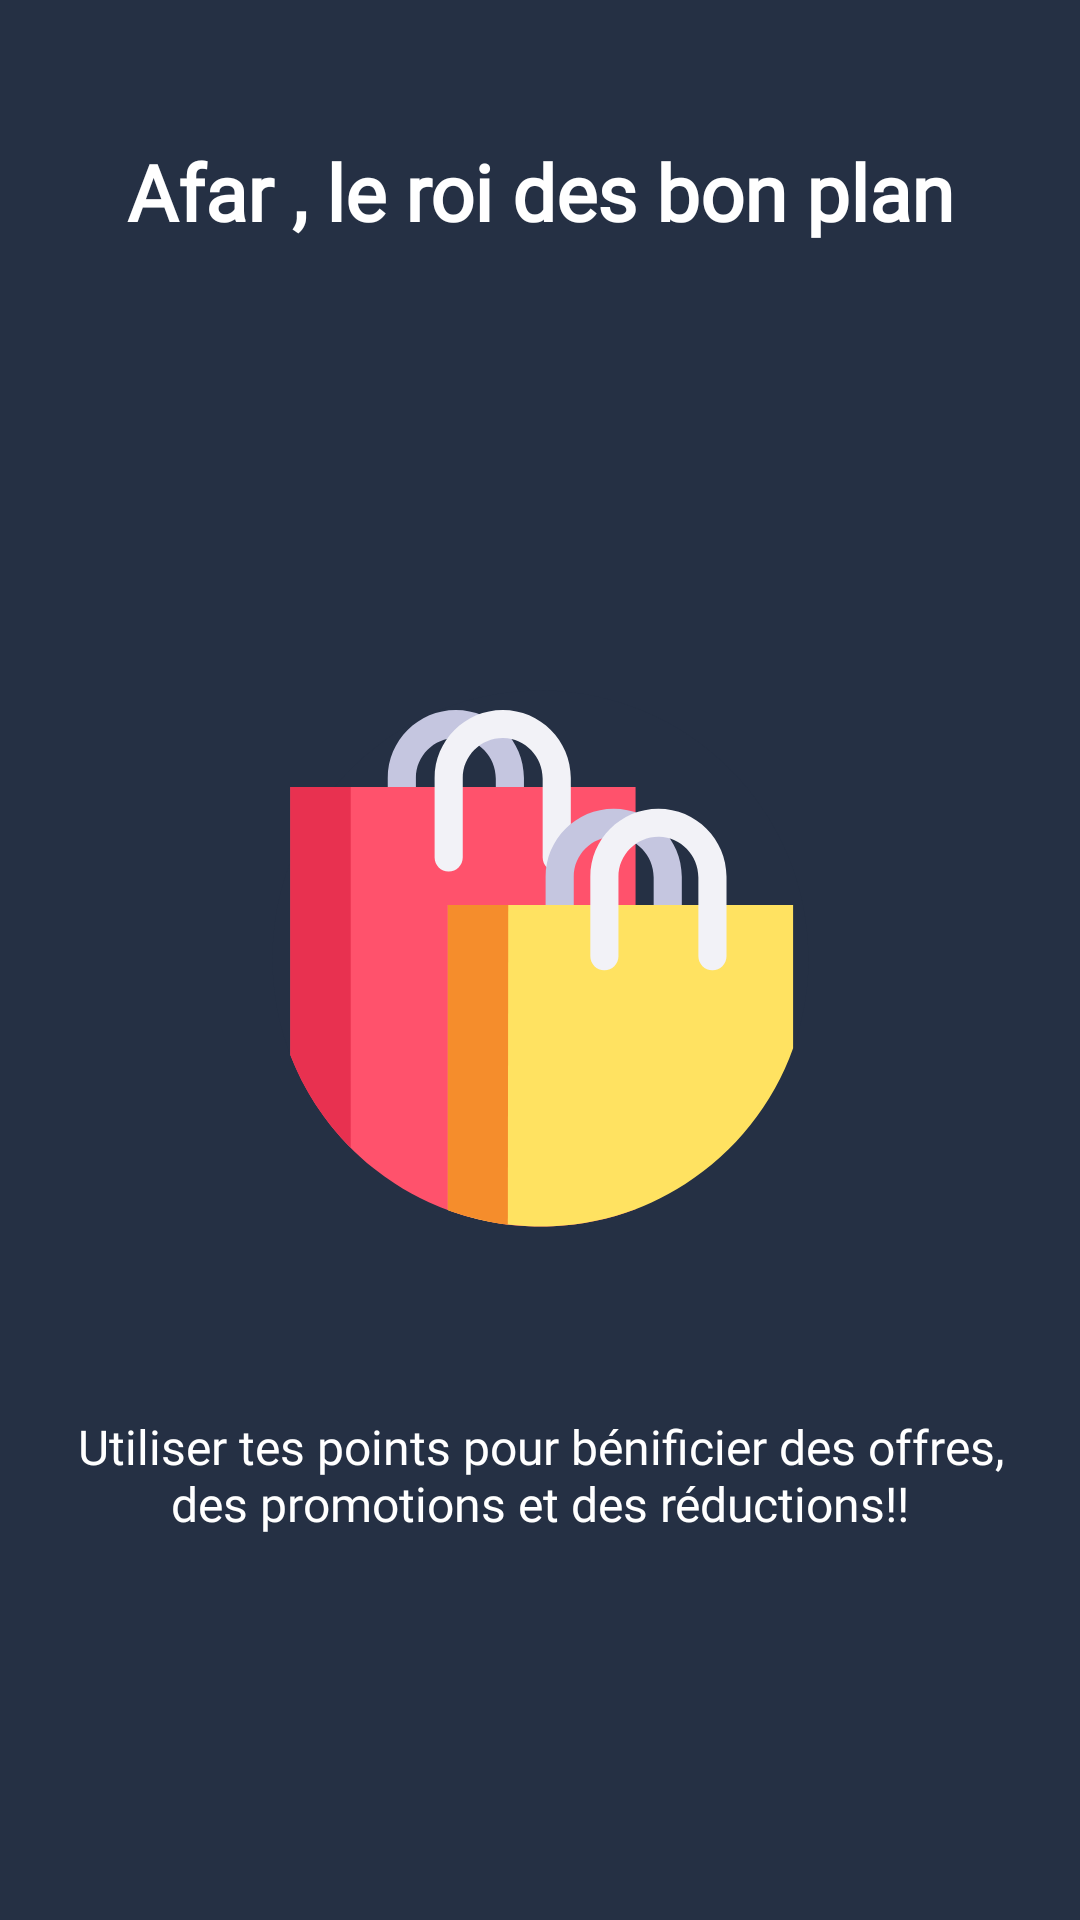

Reconstruct the res/layout file that produces this screen, plus the resources it refers to.
<!-- AndroidManifest.xml: application theme Theme.PfeProject.NoActionBar -->
<!-- res/layout/activity_splash_screen.xml -->
<?xml version="1.0" encoding="utf-8"?>
<LinearLayout xmlns:android="http://schemas.android.com/apk/res/android"
    xmlns:app="http://schemas.android.com/apk/res-auto"
    xmlns:tools="http://schemas.android.com/tools"
    android:layout_width="match_parent"
    android:layout_height="match_parent"
    android:background="@color/blue_teal"
    android:gravity="center"
    android:orientation="vertical"
    android:padding="16dp"
    android:weightSum="100"
    tools:context=".ui.SplashScreen">

    <Space
        android:layout_width="match_parent"
        android:layout_height="0dp"
        android:layout_weight="5" />

    <TextView
        android:id="@+id/textView"
        android:layout_width="wrap_content"
        android:layout_height="0dp"
        android:layout_weight="20"
        android:fontFamily="@font/montserrat_alternates"
        android:text="@string/sp_text_1"
        android:textAlignment="center"
        android:textAllCaps="false"
        android:textColor="@color/white"
        android:textSize="26sp"
        android:textStyle="bold" />

    <Space
        android:layout_width="match_parent"
        android:layout_height="0dp"
        android:layout_weight="10" />

    <ImageView
        android:id="@+id/imageView"
        android:layout_width="250dp"
        android:layout_height="0dp"
        android:layout_weight="30"
        android:contentDescription="@string/img_profile_btn"
        app:srcCompat="@drawable/ic_bag" />

    <Space
        android:layout_width="match_parent"
        android:layout_height="0dp"
        android:layout_weight="10" />

    <TextView
        android:id="@+id/textView2"
        android:layout_width="wrap_content"
        android:layout_height="0dp"
        android:layout_weight="20"
        android:fontFamily="@font/montserrat_alternates"
        android:text="@string/sp_text_2"
        android:textAlignment="center"
        android:textColor="@color/white"
        android:textSize="16sp" />

    <Space
        android:layout_width="match_parent"
        android:layout_height="0dp"
        android:layout_weight="5" />
</LinearLayout>
<!-- resources referenced by this layout -->
<resources>
  <color name="blue_teal">#253044</color>
  <color name="white">#FFFFFFFF</color>
  <!-- drawable ic_bag: vector/xml drawable (drawable, 4274 chars, omitted) -->
  <string name="img_profile_btn">icon</string>
  <string name="sp_text_1">Afar , le roi des bon plan </string>
  <string name="sp_text_2">Utiliser tes points pour bénificier des offres, des promotions et des réductions!! </string>
  <style name="Theme.PfeProject.NoActionBar" parent="Theme.MaterialComponents.DayNight.NoActionBar">
          
          <item name="colorPrimary">@color/blue_teal</item>
          <item name="colorPrimaryVariant">@color/blue_teal</item>
          <item name="colorOnPrimary">@color/white</item>
          
          <item name="android:statusBarColor" tools:targetApi="l">?attr/colorPrimaryVariant</item>
      </style>
</resources>
